pico-8 play session: no input (idle)

[t = 2 s] idle ~2s (no d-pad/buttons)
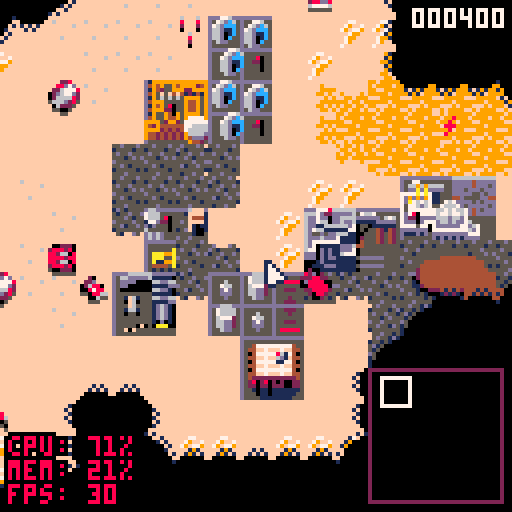
[t = 4 s] idle ~4s (no d-pad/buttons)
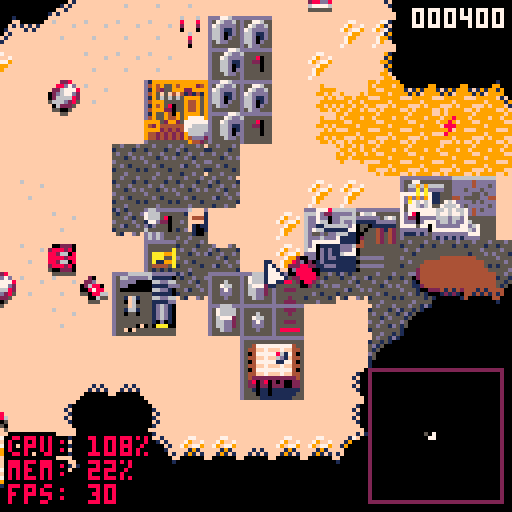
[t = 6 s] idle ~6s (no d-pad/buttons)
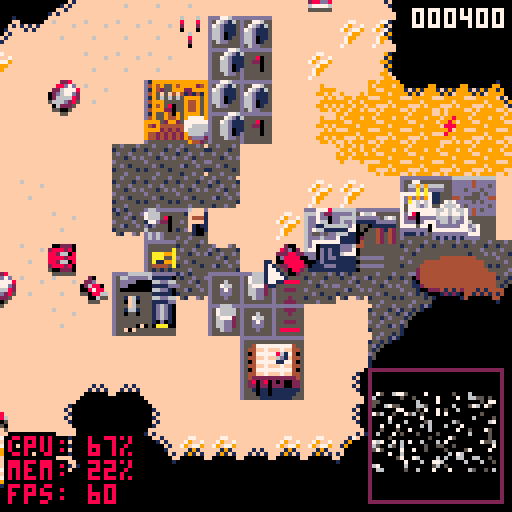
[t = 8 s] idle ~8s (no d-pad/buttons)
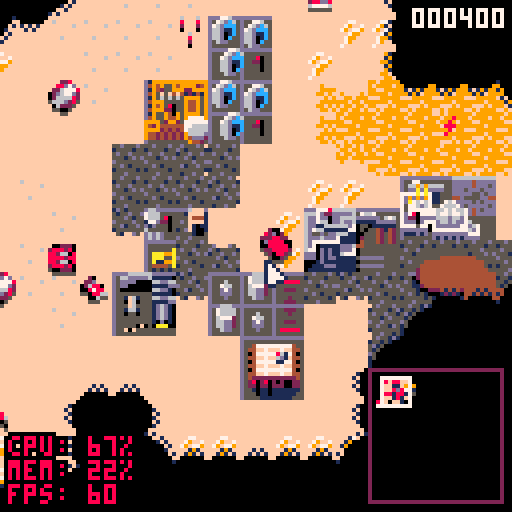

pico-8 cartridge
version 18
__lua__
-- undune ii
-- by paul nicholas
a=true
b=false
c=3
d=8
e=2
f={0,0}
f[1]+=shr(400,16)
g=1
i=12
j=1
k=1
f[2]+=shr(1000,16)
l,m=0,0
n,o=0,0
p,q=0,0
r=nil
s=0
u=false
v=u
x=false
y=0
z={}
ba=0
count=0
bb={}
bc={}
bd={}
be={}
bf={}
bg=0
bh={}
bh.factory_click=function(self)
bi=1
bj=self.bk.bl[1]
bm(6,89,"⬆️",function(self)
bn=mid(1,bn-1,#r.bl)
bj=r.bl[bn]
if(bn<bi) bi-=1
end,10)
bm(17,89,"⬇️",function(self)
bn=mid(1,bn+1,#r.bl)
bj=r.bl[bn]
if(bn>bi+2) bi=min(bi+1,#bo.bk.bl-2)
end,10)
bm(32,88,"build",function(self)
bo=nil
be={}
r.bp=bq
bq:func_onclick()
end)
bm(96,88,"close",function(self)
bo=nil
end)
bo=self
end
bh.init_windtrap=function(self)
self.br={
{11,12},
{11,12},
{11,12},
{11,12},
{11,13},
{11,1},
{11,1},
{11,1},
{11,1},
{11,13},
}
self.bs=1
end
bh.init_refinery=function(self)
self.br={11,10,9,9,9,9}
self.bs=1
end
bh.draw_refinery=function(self)
pal()
palt(0,false)
pal(11,self.bt)
pal(10,self.bt)
pal(9,self.bt)
if self.bu then
pal(self.br[self.bs],self.bv)
else
pal(11,self.bv)
self.bs=1
end
spr(self.obj_spr,self.bw,self.bx,self.w/8,self.h/8)
end
bh.draw_repair=function(self)
pal()
palt(0,false)
palt(11,true)
if(by()) pal(7,r.bz==2 and 11 or 8)
spr(self.obj_spr,self.bw,self.bx)
pal()
end
bh.repair_click=function(self)
ca(cb,2)
end
function ca(self,cc)
self.ce=0
self.cf=self.bz
if(self.cg>0 and self.cf>0) self.ch=not self.ch
self.bz=cc
end
ci=[[id|name|obj_spr|ico_spr|map_spr|type|w|h|trans_col|parent_id|req_id|req_level|req_faction|cost|power|arms|hitpoint|speed|range|fire_type|norotate|altframe|framecount|description|func_init|func_draw|func_update|func_onclick
]]..
[[1|cONSTRUCTION yARD|64|128||2|2|2|nil|nil|nil|1||100|0|0|400|||||||aLL STRUCTURES ARE BUILT BY THE CONSTRUCTION YARD.||||factory_click
2|lARGE cONCRETE sLAB|63|162||2|2|2|nil|1|1|4||20|0|0|0|||||||uSE CONCRETE TO MAKE A STURDY FOUNDATION FOR YOUR STRUCTURES.||||
3|sMALL cONCRETE sLAB|63|160||2|1|1|nil|1|1|1||5|0|0|0|||||||uSE CONCRETE TO MAKE A STURDY FOUNDATION FOR YOUR STRUCTURES.||||
4|dEFENSIVE wALL|79|164||2|1|1|nil|1|7|4||50|0|0|50|||||||tHE wALL IS USED FOR PASSIVE DEFENSE.||||
5|wINDTRAP|66|130||2|2|2|nil|1|1|1||300|-100|0|200||||||10|tHE WINDTRAP SUPPLIES POWER TO YOUR BASE. wITHOUT POWER YOUR STRUCTURES WILL DECAY.|init_windtrap|||
6|sPICE rEFINERY|68|132||2|3|2|nil|1|2|1||400|30|0|450||||||10|tHE rEFINERY CONVERTS SPICE INTO CREDITS.|init_refinery|draw_refinery||
7|rADAR oUTPOST|73|136||2|2|2|nil|1|2|2||400|30|0|500|||||||tHE oUTPOST PROVIDES RADAR AND AIDS CONTROL OF DISTANT VEHICLES.||||
8|sPICE sTORAGE sILO|71|134||2|2|2|nil|1|6|2||150|5|0|150|||||||tHE sPICE SILO IS USED TO STORE REFINED SPICE.||||
9|bARRACKS|75|168||2|2|2|nil|1|7|2||300|10|0|300|||||||tHE bARRACKS IS USED TO TRAIN YOUR lIGHT INFANTRY.||||factory_click
10|wor tROOPER fACILITY|77|138||2|2|2|nil|1|7|2||400|10|0|400|||||||wor IS USED TO TRAIN YOUR hEAVY INFANTRY.||||factory_click
11|lIGHT vEHICLE fACTORY|96|140||2|2|2|nil|1|6|2||400|20|0|350|||||||tHE lIGHT fACTORY PRODUCES LIGHT ATTACK VEHICLES.||||factory_click
12|hEAVY vEHICLE fACTORY|98|142||2|3|2|nil|1|6|3||600|20|0|200|||||||tHE hEAVY fACTORY PRODUCES HEAVY ATTACK VEHICLES.||||factory_click
13|hI-tECH fACTORY|101|166||2|3|2|nil|1|12|5||500|35|0|400|||||||tHE hI-tECH fACTORY PRODUCES FLYING VEHICLES.||||factory_click
14|rEPAIR fACILITY||||2|3|2|nil|1|12|5||700|20|0|200|||||||tHE rEPAIR fACILITY IS USED TO REPAIR YOUR VEHICLES.||||
15|cANNON tURRET|59|170||2|1|1|nil|1|7|5||125|10|0|200|||||||tHE cANNON tURRET IS USED FOR SHORT RANGE ACTIVE DEFENSE.||||
16|rOCKET tURRET|60|172||2|1|1|nil|1|7|6||250|20|0|200|||||||tHE rOCKET/cANNON TURRET IS USED FOR BOTH SHORT AND MEDIUM RANGE ACTIVE DEFENSE.||||
17|sTARPORT||||2|3|3|nil|1|6|6||500|50|0|500|||||||tHE sTARPORT IS USED TO ORDER AND RECEIVED SHIPMENTS FROM c.h.o.a.m.||||factory_click
18|hOUSE OF ix||||2|2|2|nil|1|12|5||500|40|0|400|||||||tHE ix rESEARCH fACILITY ADVANCES YOUR hOUSE'S TECHNOLOGY.||||
19|pALACE||||2|3|3|nil|1|17|8||999|80|0|1000|||||||tHIS IS YOUR pALACE.||||factory_click
]]..
[[20|lIGHT iNFANTRY (X3)|61|174||1|1|1|11|9|9|2|-3|60||4|50|0.05|2|1|1|62|10|iNFANTRY ARE LIGHTLY ARMOURED FOOTSOLDIERS, WITH LIMITED FIRING RANGE AND SPEED.||||
21|hEAVY tROOPERS (X3)|61|194||1|1|1|11|10|9|3|-1|100||8|110|0.1|3|1|1|62|10|tROOPERS ARE HEAVILY ARMOURED FOOTSOLDIERS, WITH IMPROVED FIRING RANGE AND SPEED.|||
22|tRIKE|54|204||1|1|1|11|11||2||150||8|100|0.6|3|1||||tHE tRIKE IS A LIGHTLY-ARMOURED, 3-WHEELED VEHICLE, WITH LIMITED FIRING RANGE, BUT RAPID SPEED.||||
23|qUAD|55|206||1|1|1|11|11||3||200||10|130|0.5|3|1||||tHE qUAD IS A LIGHTLY-ARMOURED, 4-WHEELED VEHICLE. sLOWER THAN THE tRIKE, BUT STRONGER ARMOUR AND FIREPOWER.||||
24|cOMBAT tANK|51|196||1|1|1|11|12|7|4||300||38|200|0.25|4|1||||tHE cOMBAT tANK IS A MEDIUM ARMOURED TANK, FIRES HIGH-EXPLOSIVE ROUNDS.||||
25|sIEGE tANK|50|198||1|1|1|11|12|7|6||600||45|300|0.2|5|1||||tHE mISSILE tANK IS A MEDIUM ARMOURED TANK, WHICH FIRES MISSILES. lONG-RANGE, BUT INACCURATE.||||
26|rOCKET lAUNCHER|53|202||1|1|1|11|12|7|5||450||112|100|0.3|9|2||||tHE sIEGE tANK IS A HEAVY ARMOURED TANK, WHICH HAS DUAL CANNONS, BUT IS SLOW.||||
27|hARVESTER|49|192||1|1|1|11|12||2||300||0|150|0.1|0|||||tHE hARVESTER SEPARATES SPICE FROM THE SAND & RETURNS RAW SPICE TO THE rEFINERY FOR PROCESSING.||||
28|cARRYALL||238||1|1|1|11|13|13|5||800||0|100|2|0|||||tHE cARRYALL IS A LIGHTLY ARMOURED AIRCRAFT WITH NO WEAPONS. mAINLY USED TO LIFT+TRANSPORT hARVESTERS.||||
29|oRNITHOPTER||||1|1|1|11|13|13|7|-3|600||75|5|1.5|5|2||||tHE oRNITHOPTER IS A LIGHTLY ARMOURED AIRCRAFT THAT FIRES ROCKETS. hIGHLY MANOUVERABLE + FASTED AIRCRAFT ON dUNE.||||
30|mcv||||1|2|1|11|12|7|4|99|900||0|150|0|0|||||tHE mcv (mOBILE cONSTRUCTION vEHICLE) SCOUT VEHICLE IS USED TO FIND AND DEPLOY NEW BASE LOCATIONS.||||
31|sONIC tANK||||1|1|1|11|12|7|7|1|600||90|110|0.3|8|11||||dEVELOPED BY THE aTREIDES, THIS ENHANCED TANK FIRES POWERFUL BLAST WAVES OF SONIC ENERGY.||||
32|fREMEN (X3)||||1|1|1|11|19||8|1|0||8|220|0.1|3|1||||tHE fREMEN ARE NATIVE TO dUNE. eLITE FIGHTERS, IN ALLIANCE WITH THE aTREIDES.||||
33|dEVASTATOR|52|200||1|1|1|11|12|13|8|3|800||60|400|0.1|7|1||||tHE dEVESTATOR IS A NUCLEAR-POWERED TANK, WHICH FIRES DUAL PLASMA CHARGES. mOST POWERFUL TANK ON dUNE, BUT POTENTIALLY UNSTABLE IN COMBAT.||||
34|dEATH hAND||||1|1|1|11|19||8|3|0||150|70|2.5|nil|20||||tHE dEATH hAND IS A SPECIAL hARKONNEN pALACE WEAPON. aN INACCURATE, BUT VERY DESTRUCTIVE BALLISTIC MISSILE.||||
35|rAIDER|54|204||1|1|1|11|11||2|2|150||8|80|0.75|3|1||||tHE oRDOS rAIDER IS SIMILAR TO THE STANDARD tRIKE, BUT WITH LESS ARMOUR IN FAVOUR OF SPEED.||||
36|dEVIATOR||||1|1|1|11|12|13|7|2|750||0|120|0.3|7|11||||tHE oRDOS dEVIATOR IS A STANDARD mISSILE tANK, WHICH FIRES UNIQUE NERVE GAS MISSILES THAT MAY TEMPORARILY CHANGE ENEMY LOYALTY.||||
37|sABOTEUR||||1|1|1|11|19||8|2|0||150|40|0.4|2|||||tHE sABOTEUR IS A SPECIAL MILITARY UNIT, TRAINED AT AN oRDOS pALACE. cAN DESTRY ALMOST ANY STRUCTURE OR VEHICLE.||||
]]..
[[38|sARDAUKAR||||1|1|1|11|nil|nil|4||0||5|110|0.1|1|||||tHE sARDULAR ARE THE eMPEROR'S ELITE TROOPS. WITH SUPERIOR FIREPOWER AND ARMOUR.||||
39|sANDWORM||||9|1|1|11|nil|nil|3||0||300|1000|0.35|0|30||||tHE sAND wORMS ARE INDIGEONOUS TO dUNE. aTTRACTED BY VIBRATIONS, ALMOST IMPOSSIBLE TO DESTROY, WILL CONSUME ANYTHING THAT MOVES.||||
80|rEPAIR|47|47||5|1|1|11|nil|nil|||||||||||||||draw_repair||repair_click]]
function _init()
printh("-- init -------------")
poke(0x5f2d,1)
cartdata("pn_picodune")
cj()
ck=cl(ci[80],109,-20,5,{},nil,bh.draw_repair,bh.repair_click)
cm=1
cn()
co=0
cursor={
bw=0,
bx=0,
w=8,
h=8,
spr=0,
cp=function(self)
return{
bw=self.bw+(not cq and l or 0)+2,
bx=self.bx+(not cq and m or 0)+1,
w=1,
h=1
}
end,
cr=function(self)
spr((r and(r.type==1)) and 1 or self.obj_spr,
self.bw,self.bx,self.w/8,self.h/8)
end
}
cs()
l=44
m=20
music(9)
end
function cs()
for ct=1,2 do
for cu=0,31 do
for cv=0,127 do
local cw=nil
local cx=mget(cv,cu)
local cy=fget(cx)
if ct==1 and cx==1 then
cz=cv*8
da=cu*8
cw=ci[1]
elseif ct==2
and cx!=16 then
for db in all(
ci) do
if(db.obj_spr!=nil and db.obj_spr==cx) cw=db break
end
end
if cw!=nil then
dc(cw,cv*8,cu*8)
if cw.type==1 then
mset(cv,cu,48)
end
end
end
end
end
end
function dc(cw,bw,bx,dd,de)
local df=cl(cw,bw,bx,cw.type,nil,bh[cw.func_init],bh[cw.func_draw],bh[cw.func_update],nil)
df.dg=cl(cw,109,0,3,df,nil,nil,bh[cw.func_onclick])
df.cg=dh and cw.hitpoint/2 or cw.hitpoint
df.bl={}
for db in all(ci) do
if(db.parent_id!=nil and db.parent_id==df.id)
and(db.req_faction==nil
or(db.req_faction>0 and db.req_faction==c)
or(db.req_faction<0 and-c!=db.req_faction))
then
local bp=cl(db,109,0,4,df,nil,nil,function(self)
if bo then
r=self
else
ca(self,1)
end
end)
add(df.bl,bp)
df.bp=df.bl[1]
end
end
df.dd=dd or(di(bw,bx,cz,da)<75 and 1 or 2)
if df.dd==1 then
df.dj=c
df.bv=d
df.bt=e
else
df.dj=g
df.bv=i
df.bt=j
df.dg.func_onclick=nil
end
if cw.type==2 then
df.dk=53
local dl=flr(bw/8)
local dm=flr(bx/8)
local dn=(cw.id==2 or cw.id==3)
for dp=0,cw.w-1 do
for dq=0,cw.h-1 do
dr(dl+dp,dm+dq,dn and 16 or 95)
end
end
if(not dn) add(bd,df)
if(df.id==7 and df.dd==1) x=true
if df.id==6 and df.bk==nil then
local ds,dt=du(df,(df.bw+32)/8,(df.bx+8)/8,dv)
local dw=dc(ci[27],ds*8,dt*8,nil,df)
end
end
if cw.type==1 then
df.dk=54
if(df.norotate!=1) df.dx=flr(rnd(8))*.125
if df.arms>0 then
df.dy=function(self)
self.dz=4
self.ea=self.bw+4
self.eb=self.bx+4
self.ec=self.ed.bw+self.ed.w/2
self.ee=self.ed.bx+self.ed.h/2
local ef=self.ec-self.ea
local eg=self.ee-self.eb
local eh=sqrt(ef*ef+eg*eg)
self.ei=(ef/eh)*2
self.ej=(eg/eh)*2
sfx(self.arms<100 and 60 or 58,3)
ek(self)
end
else
if(df.id==27) df.el=0 df.em=de printh("factory == "..tostr(de))
end
add(bb,df)
en(df)
end
ek(df)
return df
end
function cl(eo,bw,bx,ep,bk,func_init,func_draw,func_onclick)
local eq=(eo.w or 1)*8
local er=(eo.h or 1)*8
local es={
et=eo,
bw=bw,
bx=bx,
eu=1,
type=ep,
bk=bk,
func_onclick=func_onclick,
w=eq,
h=er,
ev=eo.obj_spr,
ew=eo.w or 1,
ex=eo.h or 1,
cg=0,
ey=0,
bz=0,
ez=0,
fa=0,
fb=0,
fc=1,
cp=function(self)
return{
bw=self.bw,
bx=self.bx,
w=(self.type>2 and self.type<5 and 16 or self.w)-1,
h=(self.type>2 and self.type<5 and 16 or self.h)-1
}
end,
cr=func_draw or function(self)
if self.type<=2
and(self.bw+self.w<l
or self.bw>l+127
or self.bx+self.h<m
or self.bx>m+127)
then
return
end
pal()
palt(0,false)
if(self.trans_col) palt(self.trans_col,true)
if(self.dj) pal(12,self.bv) pal(14,self.bt)
if self.br then
pal(self.br[self.bs][1],
self.br[self.bs][2])
end
if self.dx then
if not self.fd or self.fd>.025 then
fe(self.obj_spr%16*8,flr(self.obj_spr/16)*8,self.bw,self.bx+1,.25-self.dx,1,self.trans_col,5)
fe(self.obj_spr%16*8,flr(self.obj_spr/16)*8,self.bw,self.bx,.25-self.dx,1,self.trans_col,flr(self.fc)%2==0 and 7 or nil)
end
else
if self.type>2 and self.type<5 then
rectfill(self.bw-1,self.bx-1,self.bw+16,self.bx+19,0)
local ff=self.type==4 and self or self.bk
local fg=ff.et.hitpoint
local fh=self.bz==1 and 12 or(ff.cg<fg*.33 and 8 or ff.cg<fg*.66 and 10 or 11)
local fi=self.bz==1 and(15*ff.cg/100) or(15*ff.cg/fg)
if(ff.cg>0 and not bo) rectfill(self.bw,self.bx+17,self.bw+fi,self.bx+18,fh)
end
if self.type>2 then
spr(self.ico_spr,self.bw,self.bx,
self.type==5 and 1 or 2,
self.type==5 and 1 or 2)
else
spr(self.obj_spr,self.bw,self.bx,self.w/8,self.h/8)
end
end
if self.ea then
if(self.fire_type==1) then
circfill(self.ea,self.eb,0,rnd(2)<1 and 8 or 9)
else
fj(self.ea,self.eb,
0,0,0,.15,-.01,20,{7,7,10,9,8,2,13,6,7},rnd(2)<1 and 0xa5a5.8 or 0)
end
end
if self.type<=2 and self.cg<self.et.hitpoint*.33 then
if(rnd(10)<1) fj(self.bw+3.5,self.bx+3.5,1,.1,-.02,.1,-.01,40,{10,9,6,5},rnd(2)<1 and 0xa5a5.8 or 0)
end
self.fb=0
if(b) fk(self)
end,
fl=function(self)
self.fc=max(self.fc-.4,1)
if(self.type<=2 and self.cg<=0 and self.fd==nil) self.dz=5 self.fm=nil self.fd=(self.type==2 and 1 or .5) sfx(self.dk,3)
if self.fd then
self.fd-=.025
if self.fd<=0 then
if self.type==2 then
for dp=0,self.et.w-1 do
for dq=0,self.et.h-1 do
mset(self.bw/8+dp,self.bx/8+dq,15)
end
end
del(bd,self)
else
local fn,fo=flr(self.bw/8),flr(self.bx/8)
if(fo>31) fn+=64 fo-=32
if(fp(fn,fo)<9) mset(fn,fo,20)
del(bb,self)
end
if(r==self) r=nil
else
if(rnd(self.type==2 and 2 or 8)<1) fq(self.bw+rnd(self.w),self.bx+rnd(self.h))
end
end
if self.framecount!=nil then
self.ey+=1
if(self.ey>self.framecount) then
self.ey=0
if self.altframe
and self.dz==2 then
self.obj_spr=self.ev+(self.altframe-self.obj_spr)
end
if self.br then
self.bs+=1
if(self.bs>#self.br) self.bs=1
end
end
end
if self.ea then
self.ea+=self.ei
self.eb+=self.ej
if di(
self.ea,self.eb,
self.ec,self.ee)<2
then
fq(self.ea,self.eb,self.fire_type)
if di(
self.ea,self.eb,
self.ed.bw+self.ed.w/2,
self.ed.bx+self.ed.h/2)<4
then
self.ed.cg-=self.arms
self.ed.fb=self.fire_type
self.ed.fr=self
end
self.ea=nil
end
end
if self.bz>0
and not self.ch
and not self.fs then
if self.bz==1 and self.ez>self.cost then
self.fs=true
sfx(56)
if self.et.type==1 then
local ds,dt=du(self,(self.bk.bw+8)/8,(self.bk.bx+16)/8,dv)
dc(self.et,ds*8,dt*8,nil,self.bk)
ft(self)
end
elseif self.bz==2 and self.cg>self.et.hitpoint then
self.bz=0
else
self.ce+=1
self.cg=(self.bz==1 and(self.ez/self.cost)*100 or self.cg+.1)
if(self.ce>(self.bz==1 and 3 or 100) and fu(-1,self.bz==1 and self.bk or self)) self.ce=0 self.ez+=1
end
end
end,
fv=function(self,bw,bx)
self.bw=bw
self.bx=bx
end,
fw=function(self)
return flr(self.bw/8)..","..flr(self.bx/8)
end
}
for fx,fy in pairs(eo) do
if es[fx]==nil and fy!=""then
es[fx]=fy
end
end
if(func_init) func_init(es)
return es
end
function fu(fz,es)
if(ga(f[es.dd])+fz<0) return false
f[es.dd]+=sgn(fz)*shr(abs(fz),16)
if(es.dd==1) sfx(63)
return true
end
function fq(bw,bx,gb)
fj(bw,bx,2,
0,0,.1,0,gb==1 and 5 or 30,{5,7,10,8,9,2},rnd(2)<1 and 0xa5a5.8 or 0)
end
function ek(gc)
if(gc.dd!=1 and gc.dz!=4) return
local gd=gc.type==2 and 3 or 2
for dp=-gd,gd do
for dq=-gd,gd do
local ge=flr(gc.bw/8)+dp
local gf=flr(gc.bx/8)+dq
gg[ge][gf]=16
gh(ge,gf)
for eg=-1,1 do
for ef=-1,1 do
gh(ge+ef,gf+eg)
end
end
end
end
end
function _update60()
gi()
gj()
if(t()%1==0) gk()
if(t()%1==0 and t()%2==0) gl()
s+=1
end
function _draw()
gm()
gn()
if(a) go("cpu: "..flr(stat(1)*100).."%\nmem: "..(flr(stat(0)/2048*100)).."%\nfps: "..stat(7),2,109,8,0)
end
function cn()
gg={}
for ct=-2,66 do
gg[ct]={}
for gp=-2,66 do
gg[ct][gp]=0
end
end
end
function gq()
local gr=flr(l/8)
local gs=flr(m/8)
for dp=gr-1,gr+16 do
for dq=gs-1,gs+16 do
if gg[dp][dq]!=0 and gg[dp][dq]!=16 then
palt(11,true)
spr(gg[dp][dq]+31,dp*8,dq*8)
elseif gg[dp][dq]<16 then
rectfill(dp*8,dq*8,dp*8+7,dq*8+7,0)
end
end
end
end
function gh(bw,bx)
if(bw<0 or bw>#gg or bx<0 or bx>#gg) return
local gt=0
if gg[bw][bx]!=0 then
if(gg[bw][bx-1]>0) gt+=1
if(gg[bw-1][bx]>0) gt+=2
if(gg[bw+1][bx]>0) gt+=4
if(gg[bw][bx+1]>0) gt+=8
gg[bw][bx]=1+gt
end
end
function gl()
z={}
if u then
for ct=0,124,4 do
for gp=0,124,4 do
local cv=ct/2
local cu=gp/2
if(cu>=32) cv+=64 cu-=32
local gu=mget(cv,cu)
local gv=(gu*8)%128
local gw=(gu*8)/16
local fh=sget(gv+4,gw)
if(gg[ct/2][gp/2]==16) z[((ct/2)/2)..","..((gp/2)/2)]=fh!=11 and fh or 15
end
end
end
bg=0
for gx,gy in pairs(bd) do
local ge=flr(gy.bw/8)
local gf=flr(gy.bx/8)
if gy.dd==1 or(u and gg[ge][gf]==16) then
z[flr(gy.bw/2/8)..","..flr(gy.bx/2/8)]=gy.bv
end
if(gy.dd==1) bg-=gy.et.power
end
if u then
for gx,gz in pairs(bb) do
local ge=flr(gz.bw/8)
local gf=flr(gz.bx/8)
if gz.dd==1 or gg[ge][gf]==16 then
z[flr(gz.bw/2/8)..","..flr(gz.bx/2/8)]=gz.bv
end
end
end
u=(x and bg>0)
end
function gk()
bc={}
for fx,gz in pairs(bb) do
bc[flr(gz.bw/8)..","..flr(gz.bx/8)]=fx
end
end
function gi()
ha=stat(32)
hb=stat(33)
hc=stat(34)
hd=(hc>0 and he!=hc) or btnp(4)
hf=(hc>0) or btn(4)
hg=btnp(5)
for fx=0,1 do
if(btn(fx)) p+=fx*2-1
if(btn(fx+2)) q+=fx*2-1
end
n=mid(0,ha+p,127)
o=mid(0,hb+q,127)
cursor.bw=n
cursor.bx=o
if not bo then
if(n<4) l-=2
if(n>123) l+=2
if(o<4) m-=2
if(o>123) m+=2
l=mid(l,384)
m=mid(m,384)
for gx,gz in pairs(bb) do
if gz then
if gz.fm and costatus(gz.fm)!='dead'then
assert(coresume(gz.fm,gz))
else
gz.fm=nil
end
end
end
hh()
co+=1
end
hi()
he=hc
cb=r
bq=bj
end
function hj(bw,bx)
local fi=fp(bw,bx)
return fi>=2 and fi<=8
end
function en(gz,hk)
gz.dz=hk or 0
gz.fm=cocreate(function(self)
while true do
if(rnd(500)<1 and self.arms>0) du(self,flr(self.bw/8),flr(self.bx/8),hl,self.range)
if self.fb>0 and self.dz==0 then
hm(5,true)
if(ba==0 or stat(24)>5) ba=1 music(0)
if(self.arms>0) hn(self,self.fr)
end
if self.id==27 then
if self.dz==0 or self.dz==7 or self.dz==9 then
if self.el<=1500
and self.dz!=7 and self.dz!=9 then
local gv,gw
local ho,hp=flr(self.bw/8),flr(self.bx/8)
if hj(ho,hp) and not self.hq then
gv,gw=ho,hp
else
du(self,ho,hp,
function(gz,bw,bx)
if hj(bw,bx) and rnd(10)<1 then
gv,gw=bw,bx
return true
end
end,
10)
end
if gv and gw then
hr(gz,gv,gw)
if(hj(flr(gz.bw/8),flr(gz.bx/8))) gz.dz=6
end
elseif self.dz==9 then
if not self.em.hs then
self.em.bu=false
self.em.hs=true
while self.el>0 do
self.dz=8
self.dx=.25
self.bw=self.em.bw+16
self.bx=self.em.bx+4
self.el-=1
if(r==self) r=nil
if(flr(self.el)%4==0) fu(2,self)
yield()
end
self.el=0
self.em.hs=false
self.dz=0
end
end
elseif self.el>=1500
and self.dz!=7 then
self.dz=7
self.em.bu=true
hr(self,(self.em.bw+16)/8,self.em.bx/8)
self.dz=9
elseif self.dz==6 then
self.hq=false
local dx=gz.dx+.75+rnd(.2)-.1
local ht,hu=sin(dx)*5.5,-cos(dx)*5.5
if(rnd(5)<1) fj(gz.bw+ht+3.5,gz.bx+hu+3.5,1,.15,0,.1,-.01,25,{2,4,9,15},0xa5a5.8)
bf[gz:fw()]=(bf[gz:fw()] or 10000)-1
self.el=(self.el or 0)+.5
if bf[gz:fw()]<=0 then
local dl=flr(self.bw/8)
local dm=flr(self.bx/8)
for dq=-1,1 do
for dp=-1,1 do
fi=fp(dl+dp,dm+dq)
dr(dl+dp,dm+dq,
(dp==0 and dq==0) and 0 or((fi>1 and fi<8) and 8 or fi)
)
end
end
self.dz=0
end
if self.el%300==0 then
self.hq=true
self.dz=0
end
end
end
yield()
end
end)
end
function hn(gz,ed)
gz.dz=3
gz.ed=ed
gz.fm=cocreate(function(self)
while ed.cg>0 do
if di(gz.bw,gz.bx,ed.bw,ed.bx)>gz.range*5 then
hr(gz,flr(ed.bw/8),flr(ed.bx/8),gz.range*5)
end
if not gz.norotate then
local hv=atan2(gz.bw-ed.bw,gz.bx-ed.bx)
while(gz.dx!=hv) do
hw(gz,hv)
end
end
gz.fa-=1
if(gz.fa<=0 and not gz.ea) gz.dy(gz) gz.fa=gz.arms*2
yield()
end
hm(5,false)
ba=2
en(self)
end)
end
function du(gz,bw,bx,hx,hy)
for di=1,hy or 64 do
for dp=bw-di,bw+di do
for dq=bx-di,bx+di do
if((dp==bw-di or dp==bw+di or dq==bx-di or dq==bx+di) and(hx(gz,dp,dq))) return dp,dq
end
end
yield()
end
end
function fp(cv,cu)
if(cu>31) cv+=64 cu-=32
return mget(cv,cu)
end
function dr(cv,cu,hz)
if(cu>31) cv+=64 cu-=32
mset(cv,cu,hz)
end
function dv(gz,bw,bx)
return not fget(fp(bw,bx),0)
and bc[bw..","..bx]==nil
end
function hl(gz,bw,bx)
local ed=bb[bc[bw..","..bx]]
if(ed!=ia and ed.dd!=gz.dd and gg[bw][bx]==16) hn(gz,ed) return true
end
function hr(gz,bw,bx,ib)
::restart_move_unit::
gz.ic="init"
if not dv(nil,bw,bx) then
bw,bx=du(gz,bw,bx,dv)
end
gz.ho=bw
gz.hp=bx
gz.ie=gz.dz
gz.dz=1
gz.ic=ig(
{bw=flr(gz.bw/8),bx=flr(gz.bx/8)},
{bw=gz.ho,bx=gz.hp},
ih,
ii,
ij,
function(ik) return shl(ik.bx,8)+ik.bw end,
nil)
gz.ie=gz.dz
gz.dz=2
gz.dz=2
if gz.ic!=nil then
for ct=#gz.ic-1,1,-1 do
local ik=gz.ic[ct]
if not gz.norotate then
local ef=gz.bw-(ik.bw*8)
local eg=gz.bx-(ik.bx*8)
local hv=atan2(ef,eg)
while(gz.dx!=hv) do
hw(gz,hv)
end
end
if(not dv(nil,ik.bw,ik.bx)) goto restart_move_unit
local il=gz.speed or .5
local im=sqrt((ik.bw*8-gz.bw)^2+(ik.bx*8-gz.bx)^2)
local io=il*(ik.bw*8-gz.bw)/im
local ip=il*(ik.bx*8-gz.bx)/im
for ct=0,im/il-1 do
bc[ik.bw..","..ik.bx]=gz
gz.bw+=io
gz.bx+=ip
yield()
end
gz.bw,gz.bx=ik.bw*8,ik.bx*8
bc[ik.bw..","..ik.bx]=gz
ek(gz)
if(di(gz.bw,gz.bx,gz.ho*8,gz.hp*8)<=(ib or 0)) break
end
end
gz.dz=0
end
function gj()
if(t()%2==0) then
local iq=bb[flr(rnd(#bb))+1]
if iq.dd==2 and iq.arms>0 then
local ir=(rnd(2)<1) and bb[flr(rnd(#bb))+1] or bd[flr(rnd(#bd))+1]
if ir and ir.dd==1 then
printh(">>> attack!")
hn(iq,ir)
end
end
end
end
function gm()
cls"15"
camera(l,m)
palt()
pal()
palt(0,false)
palt(11,true)
map(0,0,0,0,64,32)
map(64,0,0,256,64,32)
for gx,gy in pairs(bd) do
if not bo then
gy:fl()
if(gy.bp) gy.bp:fl()
end
gy:cr()
if(gy==r) then
rect(r.bw,r.bx,
r.bw+r.w-1,r.bx+r.h-1,
7)
end
end
palt(11,true)
for gx,gz in pairs(bb) do
if(not bo) gz:fl()
gz:cr()
if(gz==r) then
palt(11,true)
spr(17,r.bw,r.bx)
end
end
is()
gq()
end
function it()
local gd=31
local bw,bx=93,93
rectfill(bw-1,bx-1,bw+gd+1,bx+gd+1,e)
rectfill(bw,bx,bw+gd,bx+gd,0)
if u!=v then
y=u and 1 or 59
iu=u and 1 or-1
sfx(55)
gl()
end
v=u
if y>0 and y<60 then
y+=iu
clip(
max(bw+(gd/2)-y,bw),
max(bx+(gd/2)-(y>20 and y-20 or 0),bx),
min(y*2,gd),
min((y>20 and y-20 or 1)*2,gd))
for ct=1,300 do
pset(bw+rnd(gd),bx+rnd(gd),5+rnd(3))
end
clip()
return
end
for dp=0,gd do
for dq=0,gd do
if(z[dp..","..dq]) pset(bw+dp,bx+dq,z[dp..","..dq])
end
end
local ht=bw+l/16
local hu=bx+m/16
rect(ht,hu,ht+7,hu+7,7)
end
function gn()
camera(0,0)
pal()
palt(0,false)
if r and r.dg then
r.dg:fv(109,20)
r.dg:cr()
if r.bp and r.dd==1 then
r.bp:fv(109,44)
r.bp:cr()
end
if r.cg<r.et.hitpoint
and r.dd==1
and r.type==2 then
ck:fv(117,28)
ck:cr()
end
end
iv=ga(f[1])
go(sub("000000",#iv+1)..iv,103,2,7)
if r
and r.bp
and r.bp.et.type==2
and r.bp.cg>=100 then
local iw=flr((cursor.bw+l)/8)
local ix=flr((cursor.bx+m)/8)
local iy=iw*8-l
local iz=ix*8-m
ja=false
jb=false
dh=false
local w=r.bp.et.w
local h=r.bp.et.h
for dp=-1,w do
for dq=-1,h do
if dp==-1 or dp==w or dq==-1 or dq==h then
if(fp(iw+dp,ix+dq)==16 or fp(iw+dp,ix+dq)>=63) ja=true
else
local fi=fp(iw+dp,ix+dq)
if(fi>=9 and fi<=15) dh=true
if(bc[iw+dp..","..ix+dq] or fi==0 or fi<8 or fi>16) jb=true
end
end
end
if(jb) ja=false
fillp("0b1110110110110111.1")
rectfill(iy,iz,
iy+r.bp.w,iz+r.bp.h,ja and 11 or 8)
fillp()
end
it()
if bo then
jc(121,73,e,d)
if r.bl then
rectfill(6,30,27,97,0)
for ct=1,#r.bl do
local jd=r.bl[ct]
if ct>=bi and ct<=bi+2 then
jd:fv(9,32+((ct-bi)*19))
jd:cr()
else
jd:fv(-16,16)
end
if(bj==jd) then
bn=ct
rect(jd.bw-2,jd.bx-2,
jd.bw+17,jd.bx+17,
7)
print(bj.name,30,31,7)
print("cOST:"..bj.cost,85,38,9)
je=0
local jf=jg(bj.description,23)
for gp in all(jf) do
print(gp,30,44+je,6)
je+=6
end
end
end
end
for gx,jh in pairs(be) do
jh:cr()
end
end
palt(11,true)
cursor:cr()
end
function jc(w,h,ji,jj)
fillp(0xA5A5.8)
rectfill(0,0,127,127,0)
fillp()
rectfill(64-w/2,64-h/2,64+w/2,64+h/2,ji)
rect(64-w/2+1,64-h/2+1,64+w/2-1,64+h/2-1,jj)
end
function bm(bw,bx,jk,func_onclick,eq)
local es={
bw=bw,
bx=bx,
w=eq or#jk*4+2,
h=8,
jk=jk,
cp=function(self)
return{
bw=self.bw,
bx=self.bx,
w=self.w,
h=self.h
}
end,
cr=function(self)
if(#jk>1) rectfill(self.bw,self.bx,self.bw+self.w,self.bx+self.h,7)
if(#jk>1) rectfill(self.bw+1,self.bx+1,self.bw+self.w-1,self.bx+self.h-1,self.jl and 12 or 6)
print(self.jk,self.bw+2,self.bx+2,(#jk>1) and 0 or(self.jl and 12 or 7))
if(b) fk(self)
end,
func_onclick=func_onclick
}
add(be,es)
end
function jg(jm,jn)
local jo={}
local jp=""
local jq=""
local jr=""
local js=function(jt)
if#jq+#jp>jt then
add(jo,jp)
jp=""
end
jp=jp..jq
jq=""
end
for ct=1,#jm do
jr=sub(jm,ct,ct)
jq=jq..jr
if jr==" "
or#jq>jn-1 then
js(jn)
elseif#jq>jn-1 then
jq=jq.."-"
js(jn)
elseif jr==";"then
jp=jp..sub(jq,1,#jq-1)
jq=""
js(0)
end
end
js(jn)
if jp!=""then
add(jo,jp)
end
return jo
end
function hi()
ju=false
if r then
cq=true
if(cb.cg and cb.cg<cb.et.hitpoint) jv(ck)
if(r.dg and not bo and not ju) jv(r.dg)
foreach(r.bl,jv)
foreach(be,jv)
cq=false
end
if not bo
and not ju then
foreach(bb,jv)
foreach(bd,jv)
end
if hf
and not bo
and n>89 and n<122
and o>90 and o<123 then
l=mid(0,(n-94)*16,400)
m=mid(0,(o-94)*16,400)
elseif hd then
if ju then
if(not bo and r.func_onclick and r.bk!=nil) r:func_onclick() r=cb return
if(bo and bj.jk and bj.func_onclick) bj:func_onclick()
if(r.dd==1 and r.type==1 and r!=cb) sfx(62)
if(r.dd==2 and cb and cb.type==1 and cb.dd==1) r.fc=10 hn(cb,r) r=nil
else
if r
and r.type==1
and r.dd==1
and(r.id!=27 or r.dz!=7) then
r.fm=cocreate(function(gz)
hr(gz,flr((l+n)/8),flr((m+o)/8))
en(gz)
end)
end
if r
and r.bp
and r.bp.cg>=100
and ja then
local dl=flr((cursor.bw+l)/8)
local dm=flr((cursor.bx+m)/8)
local cw=r.bp.et
dc(cw,dl*8,dm*8,1)
ft(r.bp)
sfx(61)
end
if(not bo) r=nil
end
end
end
function ft(es)
es.cg=0
es.bz=0
es.ez=0
es.fs=false
end
function jv(es)
es.jl=jw(cursor,es)
if hd and es.jl then
if bo then
bj=es
else
local dl=flr((cursor.bw+l)/8)
local dm=flr((cursor.bx+m)/8)
if(es.type<=2 and gg[dl][dm]!=16) return
if(es.id==27 and es.dz==8) return
if es.id==6 and r and r.id==27 and r.dd==1 then
r.dz=7
r.em=es
r.em.bu=true
r.fm=cocreate(function(gz)
hr(gz,(es.bw+16)/8,dm)
en(gz,9)
end)
return
else
r=es
end
end
ju=true
end
end
function jx(self,jy)
if(jy==self.jz) return
local hv=self.ka[jy]
self.kb=hv.co
self.jz=jy
self.kc=1
end
function kd(self)
self.kb-=1
if self.kb<=0 then
self.kc+=1
local hv=self.ka[self.jz]
self.kb=hv.co
if self.kc>#hv.ke then
self.kc=1
end
self.obj_spr=hv.ke[self.kc]
end
end
function hm(kf,kg)
local kh=0x3100
local ki=1
kf*=4
local fi=peek(kh+kf+ki)
if((band(fi,128)>0)!=kg) fi=bxor(fi,128)
poke(kh+kf+ki,fi)
end
function go(kj,kk,
kl,fh,
km)
for dp=-1,1 do
for dq=-1,1 do
print(kj,kk+dp,kl+dq,km)
end
end
print(kj,kk,kl,fh)
end
function jw(kn,ko)
local kp=kn:cp()
local kq=ko:cp()
if kp.bw<kq.bw+kq.w and
kp.bw+kp.w>kq.bw and
kp.bx<kq.bx+kq.h and
kp.bx+kp.h>kq.bx
then
return true
else
return false
end
end
function fk(es)
local kr=es:cp()
rect(kr.bw,kr.bx,kr.bw+kr.w,kr.bx+kr.h,es.jl and 11 or 8)
end
function by()
return flr(t())%2==0
end
function cj()
ks=kt(ci,"|","\n")
ku={}
for ct=2,#ks-1 do
kv={}
for kw=1,#ks[ct] do
local fi=ks[ct][kw]
if(kw!=2 and kw<24) fi=tonum(fi)
kv[ks[1][kw]]=fi
end
ku[tonum(ks[ct][1])]=kv
end
ci=ku
end
function ga(fi)
local kx=""
local fy=abs(fi)
repeat
kx=(fy%0x0.000a/0x.0001)..kx
fy/=10
until fy==0
if(fi<0) kx="-"..kx
return kx
end
function kt(kj,eh,ky)
local hv={}
local kz=0
local kx=''
local la=''
if ky~=nil then kj=kt(kj,ky) end
while#kj>0 do
if type(kj)=='table'then
kx=kj[1]
add(hv,kt(kx,eh))
del(kj,kx)
else
kx=sub(kj,1,1)
kj=sub(kj,2)
if kx==eh then
add(hv,la)
la=''
else
la=la..kx
end
end
end
add(hv,la)
return hv
end
local lb=0
function fe(gv,gw,bw,bx,hv,w,lc,ld)
local le,lf=cos(hv),sin(hv)
local lg,lh,kh,li
local lj,lk=le,lf
local gt=shl(0xfff8,(w-1))
w*=4
le*=w-0.5
lf*=w-0.5
local ll,lm=lf-le+w,-le-lf+w
w=2*w-1
for ln=0,w do
lg,lh=ll,lm
for lo=0,w do
if band(bor(lg,lh),gt)==0 then
local kz=sget(gv+lg,gw+lh)
if(kz!=lc) pset(bw+ln,bx+lo,ld or kz)
end
lg-=lk
lh+=lj
end
ll+=lj
lm+=lk
end
end
function di(lp,lq,lr,lt)
return abs(sqrt(((lp-lr)/1000)^2+((lq-lt)/1000)^2)*1000)
end
lu=3.14159
lv=.5*(lu/180)
function hw(gz,lw)
fz=lw-gz.dx
if fz>0.5 then
fz-=1
elseif fz<-0.5 then
fz+=1
end
if fz>lv then
gz.dx+=lv
elseif fz<-lv then
gz.dx-=lv
else
gz.dx=lw
end
if(gz.dx>lu) gz.dx-=2*lu
if(gz.dx<-lu) gz.dx+=2*lu
yield()
end
function ii(lx,ik,ly)
local lz=fget(fp(ik.bw,ik.bx),1) and 4 or 1
if(lx.bw!=ik.bw and lx.bx!=ik.bx) return lz+1
return lz
end
function ij(ik,ly)
local ma={}
for dp=-1,1 do
for dq=-1,1 do
if(dp!=0 or dq!=0) mb(ik.bw+dp,ik.bx+dq,ma)
end
end return ma
end
function mb(mc,md,me)
if(
not fget(fp(mc,md),0)
and bc[mc..","..md]==nil
and mc>=0
and md>=0
and mc<=63
and md<=63
)
then
add(me,{bw=mc,bx=md})
end
end
function ih(hv,mf)
return abs(hv.bw-mf.bw)+abs(hv.bx-mf.bx)
end
function ig
(mg,
mh,
mi,
mj,
ma,
mk,
ly)
local ml,
mm={
mn=mg,
mo=0,
mp=mi(mg,mh,ly)
},{}
mm[mk(mg,ly)]=ml
local mq,mr,ms,mt={ml},1,mk(mh,ly),32767.99
local count=0
while mr>0 do
local cost,mu=mt
for ct=1,mr do
local mv=mq[ct].mo+mq[ct].mp
if(mv<=cost) mu,cost=ct,mv
end
ml=mq[mu]
mq[mu],ml.mw=mq[mr],true
mr-=1
local mx=ml.mn
if mk(mx,ly)==ms then
mx={mh}
while ml.my do
ml=mm[mk(ml.my,ly)]
add(mx,ml.mn)
end
return mx
end
for mz in all(ma(mx,ly)) do
local id=mk(mz,ly)
local na,nb=
mm[id],
ml.mo+mj(mx,mz,ly)
if not na then
na={
mn=mz,
mo=mt,
mp=mi(mz,mh,ly)
}
mr+=1
mq[mr],mm[id]=na,na
end
if not na.mw and na.mo>nb then
na.mo,na.my=nb,mx
end
end
count+=1
if count%4==0 then
yield()
if(count>3000 or stat(0)/2048>.8) printh(">> assume unreachable!") return nil
end
end
end
nc={}
function fj(bw,bx,dx,ef,eg,nd,ne,cg,nf,kf)
local mx={
bw=bw,bx=bx,dx=dx,ef=ef,eg=eg,nd=nd,
cg=0,ne=ne or 0.0625,
nf=nf or{7,6,5},kf=kf or 0,
ng=bx,nh=cg or 8
}
add(nc,mx)
end
function hh()
for fx,mx in pairs(nc) do
mx.eg+=mx.ne
mx.bw+=mx.ef
mx.bx+=mx.eg
mx.dx+=mx.nd
mx.cg+=1
if(mx.cg>=mx.nh) del(nc,mx)
end
end
function is()
for fx,mx in pairs(nc) do
local fh=flr((#mx.nf/mx.nh)*mx.cg)+1
if(mx.kf) fillp(mx.kf)
circfill(mx.bw,mx.bx,mx.dx,mx.nf[fh])
fillp()
end
end
__gfx__
bbbbbbbbbbb1bbbbffffffff99f99999ffffffffffffffff9f99f9f9ff9f9999ff9ffffff5d555d555d555d55d555d5fffffffff1d5155555d555d5fdddddddd
bb11bbbbbb171bbbffff9fff9f9999f9fff9fffffffffffff99f99f999f99899ffff9fff1555515d15555155d51555515dfffd5f5155d55dd5155551d5555555
bb171bbbb1bbb1bbffff999999ff99999999ffffffffffff9f99f99f9f9989f99ff9ff9f5d55d5515d55d555155d55d5d5155551555d5155155d55d5d5015515
bb1771bb17b1b71bfff99f9f99999f99f9f99ffff9ffff9f999f999999f88899ff999fff55515d5555515d5d55d51555155d55d5d5555d5555d51555d5105555
bb17771bb1bbb1bbfffff9f9fff999999f9fffffff99f999f9ffff9f99998f99ff999fffd55d5555d55555555555d55d55d5155555d155d55555d55dd5555111
bb177771bb171bbbffff999999999f999999ffff999f99f9fffffffffff89999f9f9fff955d551d555d515555d155d555555d55d155555555d155d55d1555101
bb17711bbbb1bbbbfff99f9f99fff9f9f9f99fff9f99f99fffffffff99999f99ff9fffff1555555515555515555555515d155d55f51ffd5f55555551d5555111
bbb11bbbbbbbbbbbffff99f9ff9f99999f99fffff99f99f9ffffffff99fff9f9ffff9ffff55d5515555d55555155d55f55555551ffffffff5155d55fd5515555
ddddddddb7bbbb7bffffffffbb888b8bfff9ffffffffffffffffffff55d555d555d555d555d555d555d2444444444444444444d555dd244444444444444442d5
d555555577bbbb77fff77fffb8899898ff66669ff888888ff6ffffff155551551555515515555155155244444444444444444455155024444444444444444055
d5555555bbbbbbbbff79ff7f8999998bf66dd66ff8a8888fffffff6f5d55d555555555555555d5555d24444444444444444444455d5104444444444444442155
d5555555bbbbbbbbf79f779f889aa988f6d55d6ff888888fffffffff555155555555555551555d5d55244444444444444444444d555112444444444444420d5d
d5555555bbbbbbbbfff799ffb89aa998f6d55d6ff888888fffffffffd55555555544444444455555d52444444444444444444445d55510022244444222201555
d5555555bbbbbbbbff799fff899aa98bf66dd66ff888888ffff6ffff55d55544444444444444455555244444444444444444442555d515100022222000015555
d555555577bbbb77ff79ffff88999988ff6666fff888888fffffffff155554444444444444444515155244444444444444444415155555151100000111155515
d5555555b7bbbb7bf7ffffffb88898bbf9ffffffffffffffffffffff555524444444444444444455555244444444444444444255555d555555111115555d5555
000000000bbbbbb000000000bbbbb1b1000000001b1bbbbb00000000bbbbbbbb0000000001bbbb1010000000bbbbbbb0000000010bbbbbbb00000000bbbbbbbb
001bb1000bbbbbb0bbb1b000bbb1bb000000bbbb00bb1bbb1b1b1b1bbbbbbbbb000000000bbbbbb0b0000000bbbbb1000000000b00bbbbbbb000000bbbbbbbbb
01bbbb100bbbbbb0bbbb1b00bb1b0000000b1bbb0001b1bbbbbbbbbbbbbbbbbb00b0b00001bbbb101b000000bbbb1b00000000b1001bbbbbb1b1b1bbbbbbbbbb
0bbbbbb00b1b1b10bbb1b000b1b0000000b1bbbb00000b1bbbbbbbbbbbbbbbbb0b1b1b000bbbbbb0bb000000bbbbb100000001bb00b1bbbbbb1b1bbb0000b000
0bbbbbb000b1b1b0bbbb1b00bb000000000b1bbb000001bbbbbbbbbbbbb1b1bb01b1b1b001bbbb10b1b00000bbbb1b0000000b1b001bbbbbbbbbbbbb07700077
01bbbb10000b0b00bbb1b0001b00000000b1bbbb000000b1bbbbbbbbbb1b1b1b0bbbbbb00bbbbbb0bb1b0000bbbbb1000001b1bb00b1bbbbbbbbbbbb00777770
001bb10000000000bbbb0000b0000000000b1bbb0000000b1b1b1b1bb000000b0bbbbbb001bbbb10bbb1bb00bbbbbb0000bb1bbb001bbbbbbbbbbbbb07700077
0000000000000000bbb0bbbb10000000000000000000000100000000000000000bbbbbb00bbbbbb0bbbbb1b1bbbbbbb01b1bbbbb0bbbbbbbbbbbbbbb0000b000
ffffffffbbeeeebbb0cddc0bbbbbbbbbbecccebbbbbbbbbbbbbbbbbbbbbbbbbbffffffffffffffffbbbbbbbbbbb76bbbbbb76bbbb6bbb6bbb6bbb6bbffffffff
ffffffffb0cccc0bbed77debb6cdc6bb0ccccc0bb6ccc6bbb0ece0bbb0eee0bbffffffffffffffffbbbbbbbbbbb76bbbbbb76bbbb8bbb8bbb8bbb8bbffffffff
ffffffffb0cccc0bbc6776cbb7d7d7bb0cecec0bbcdddcbbb0d6d0bbb0d6d0bbfd5ff5ffffffffffbbbbbbbbbbbddbbbb7b55b7bb2bbb2bbb2bbb2bbffffffff
ffffffffbeccccebbc6776cbb7d6d7bbec6c6cebbc6c6cbbbbc7cbbbbbc7cbbbf5dfffffffffffffbbbbbbbbbbd66dbbb651156bb0bbb0bb0b0b0b0bffffffff
ffffffffbeccccebbed66debb7c6c7bbee6e6eebbc7c7cbbbbcccbbbb0c7c0bbffff555fffffffff77bbb77bbbd66dbbbdd66ddbbbb6bbbbbbb6bbbbffffffff
ffffffffb0ecce0bbec66cebb7c0c7bbec0c0cebbc0c0cbbbb606bbbb0ccc0bbffff5d5fffffffffb7777711bbbddbbbb1b11b1bbbb8bbbbbbb8bbbbffffffff
ffffffffb0deed0bb0e66e0bb6eee6bb00ccc00bb6eee6bbbbb0bbbbbb6b6bbbffff555fffffffff7711177bbbbbbbbbbbbbbbbbbbb2bbbbbbb2bbbbffffffff
ffffffffbbeccebbbbb00bbbbbbbbbbbbbbbbbbbbbbbbbbbbbbbbbbbbbbbbbbbffffffffffffffffb11bbb11bbbbbbbbbbbbbbbbbbb0bbbbbb0b0bbbffffffff
d66dddddddd6fffdddd776ddddddddddddddddddddd666ddddddddddddd6666dddddddddddddddddddddddddddddddddddddddddd19999999999999977777777
76665555551ffff1d576db65d5577655d5555555d5766665d5555555d566777655555555d555555555555555d766777755555555d49495594999924976666665
76665c05555f4441d76dbbb5d576db65d5556555d5766665d5bbbbb5d767666d65555555d554777777777455d7ddfff755555555d19425599922999976666665
177dee055d5ffff1d66d11b5d76dbbb5d5576655d5677725d5555555d767666d65555555d544ff7fff7ff445d7777f7765555777d495f5f4f412141976666665
d1d55505555f1011d66d01b5d66d11b5d55d7d55d566dd25d55aaa55d766ddd665555555d504777778617405d4447ff7265557f6d19565656599995976666665
6555550515df1001d66d0b55d66d01b5d55ddd55d566dd25d5555555d676666625555555d544ff7ff6d1f445d4047777655777fdd49995555594495976666665
d6d6d55555551005d56dd555d66d0b55d555d555d556dd55d5559555d667ddd225666655d504777771177405d44444442657ffffd19495c05594495976666665
d6d6d555d55d5555d5555555d56dd555d5555555d5555555d5599955d66d11d2266c0765d544ff7fff7ff445d55544445557ff7fd4999ee05594495955555555
dddddddd55d555d5ddddd776ddddddddddd666ddddddddddddddddddd56d11d276ee06d6d504777777777405d76677775557ff7fd195594095999959dddddddd
d555555515555155d55576db65555555d5766665d5555555d5599955d55d11d5767606d6d544ff7fff7ff445d7ddfff755577777d495594495977779d5ddddd5
d555555a5d55d555d5576dbbb555c055d5766665d5556555d5559555d5555555766d0d66d542222222222245d7777f77655444449999529925777777d55ddd55
d5aaa99a55515d5dd5566d11b55ee055d5677725d5576655d5555555d555555567666662d52c02c020200225d4447ff7265c04c09429444444776666d555d555
d5aaa55ad5555555d5566d01b5555055d566dd25d55d7d55d55aaa55d5555555667dd722d5ee0ee022200225d404777765ee0ee09999242424766666d5551555
d5a1199a55d51555d5566d0bd5555055d566dd25d55ddd55d5555555d555555566d11d22d551011011111115d444444426550550944242424296666dd5511155
d544445a15555515d5556dd5d5555555d556dd55d555d555d5bbbbb5d555555556d11d25d555011011111155d555444455550550944242424294ddd2d5111115
d5151515555d5555d5555555d5555555d5555555d5555555d5555555d555555555d11d55d555511111111555d555222255555555d555555555594425d1111111
dddd666666ddddddddd777c666666dddddddddddddddddddddddd666666666660000000000000000000000000000000000000000000000000000000000000000
d566ddddd61111106667deeddddd657667555555d557755555555ddddd4ddddd0000000000000000000000000000000000000000000000000000000000000000
d5dddd000066dd666dd7dd0dd6666dddddd56765d566969666655ddddd4ddd5d0000000000000000000000000000000000000000000000000000000000000000
d5dd0000001111dd6dd7660dd6dd611111ddddd5d5ddadadddd55ddd5ddd5ddd0000000000000000000000000000000000000000000000000000000000000000
d50000000066dd106dd11666666d7055011111157777a7a711555ddddd55d5dd0000000000000000000000000000000000000000000000000000000000000000
d5555555551111106d76611111177050554214257d9d9d971155544d5555dd440000000000000000000000000000000000000000000000000000000000000000
d551f6155566dd666d55d5dd66611005554254257da76767115767dddd5d5ddd0000000000000000000000000000000000000000000000000000000000000000
d550f605551111dd6ddd6ddd711110255542542575776d675576667d5ddddd5d0000000000000000000000000000000000000000000000000000000000000000
d555f655551d6d106d777777711110455542542575777777766767667d4d5ddd0000000000000000000000000000000000000000000000000000000000000000
d5516615551d6d106d7011111ddd6445555555557d7c0777767767767d4ddddd0000000000000000000000000000000000000000000000000000000000000000
d5505505551d6d106770d1d11ddd7055555555557dee0dddd666d66d755555550000000000000000000000000000000000000000000000000000000000000000
d5555555551d6d10ddd0d1d116777055555555557ddd0d777d66d6dd765555550000000000000000000000000000000000000000000000000000000000000000
d55555555510d010ddd0d1dd111115dddddd5555777757707dddddd77d6755550000000000000000000000000000000000000000000000000000000000000000
d555550f050aaa000001d1111111105555555555ddddddd07777777776d755550000000000000000000000000000000000000000000000000000000000000000
d55f0f555555555500111ddd111115dddddd5555d111d1d5ddddddddd77755550000000000000000000000000000000000000000000000000000000000000000
d555555555555555011111111111105555555555d5555555d1d1d1d1dddd55550000000000000000000000000000000000000000000000000000000000000000
ccccccccccccc0cccccccccccccccccccccccccccccccccc9ff99f999f999999ccccccccccccccccccccccccccccccccccccccccc550cccc66cccccccccccccc
ccccccccccccc0ccccccccccccccccccc71dcccc1c0c1cc79999999999996666cccccccc7ccccccccccccccccccccccccccccc655cc0cccc6665c5cccccccccc
cccccccccccccdccccccc677ddcccccc5666ccccc101c7d7ff99f99ff96666ddccccccc7dc0cccccdddcccccccccccccccccc551cc50ccccdd76767cccc7cccc
ccccccccccccccdccccc67111dcccccc11116666dc0157d799999999dd766666cccc7ccc50ccccccdddddddccccccc66ccccc611cccfccccddddddd6ccd6dccc
9accc5acccccc55cccc6660dd1dccccc6d1d111166665757777666dd55777777ccc7d1cc5ccccc7cddddddddddcc6666dddd6c1c1ccc5c66dddd66ddd5d6dccc
575c544aaaccccccccd6650001dccc7776d76d1c1111111066dd666155766dddcc6666666dddc7dcddd7dddddddd666611dddddddddcc6dd66dd577ddcd6dccc
5d75144444aaaccc9dddd055d1d996666d1dd11cc56505556666661155766dddff61616160d0cc5cdd75ddf2dddddd6600111ddddddddd115d66d55ddccd577c
9511199994444ccc95ddd000011d5ddd6d1d6d1ccd7d0d6ddddd22115d766dddf666ddd66d55dc5fddd1df442df4dddd044fff44fffdd100d51dddddf0c77dd5
9001199999991515675dd055501d5ddd6d1d6d1ddd7d0d7ddddd2661dd766dddf666ddd66d55dffffd42d9442d94d76d54450ffff50555555d11117fdd7dddd5
50d019999999151501755000001d55556d1d4d9949945499dddd2261d5566ddd777777777776666d9944444444444994605060ff50606666d5117f11dd5d11d5
501015aaaaaaa44450155ddddddd66996d19999999666666dddd2261ddd55d6d777777766667777d49442424242449d46605066665066666dd7ff6f6fd5d00d5
4500545aa744444566666666666666669999999966776767dddd22655dddd565ffff7776666666dd4944242424244994666666d666666ddd662f5f5f5f266666
544454444444544466666666555555554999996777777776dddd2265555ddd654999466555555dddff22222222222255ddd666666dddd5666662222222666666
4554444544544454555555559999f99999446776677676985555555555777777994999966ddddd945555555555999955666666dd776666666666666666666667
54445544554545449f9999f9999999f9997777777767988755555555766666669449449499449949555999995555999966666655ddddd7775555566666667fff
455454554555544599fffffff9f99999477777667798897755555576666dddd6444444444444444499999999999555596666666666655ddd5556666667ffffff
ffffffffffffffffffffffffffffffffcccccccccccccccccccccccccccccccc9999999999999999ccccccccccccc60ccc06cccccccccccccccccccccccccccc
ffffffffffffffffffffffffffffffffcccccccccccccc77ccc7c7ccccc776cc9999999777799999cccc77cccccc515cc8115cccccc8787ccccccccccccccccc
ffffffffffffffffffffffffffffffffccccccccccc77766cc77c7cccccc6ccc99999772fff11447cc77577cccc51cccc00015cccc755567cccccccccccccccc
ffffffffffffffffffffffffffffffffcccccc7777766666c777677ccccc6ccc99955ff21111577fcc5775d60051ccccc808d15006d85866cccccccccccccccc
ff77777777ffffffff77757777ffffffccc7776666766666c77d677cccc76777977ff55555555447ccc5566dd106ccccc000d601dd6555ddccc5f7cccccccccc
ff766666666fffffff766657666fffff7776666666766666c77d6c7cc66677777ff2211757575444ccc7666666666cccc8086666666858dd9cc65c6f6ccccccc
ff7666666666ffffff5555565555ffff6676666666766666c77d6c7cccc77766ff22115353535554ccc0000000000ccccccc00000000001149cffcf80ccccccc
f766666666666ffff777777577777fff6676666666766666c7d66c7ccc777655ff77555555555555ccdd66d2d2d2d5ccccc5d2d2d2d66ddc44935c0f6cd0cccc
f7666666666666fff7666665766666ff6676666666766666c7c651cc777765007722115555555577ccdd66ddddddd5ccccc5ddddddd66ddc4443ff005c01cccc
f76666666666666ff76666665766666f6676666666766666fd87151fffffffff422215577755576fccddd66dd555d5ccccc5d555dd66dddc22450f605d0ffff9
f55555555555555ff55555555555555f6676666666766666f668777fffffffff4221557fff7776ff9ccdd665555555c999c555555566ddcc42444665501ff9ff
ffffffffffffffffffffffffffffffffdd76666666766666ffdddd6fff778787421557fffffffffd999dd6666666d5999995d6666666dd9944446f600244ff99
fffffffffffffffffffffffffffffffffffdddd666766666fffffffff7777e7e555554777fffff6d999dd6666666d5999995d6666666dd99244355f332494fff
fffffffffffffffffffffffffffffffffffffffddd766666ffffffff67777d88955554444777fff6999dd6677766d5999995d6677766dd9924335203504449f9
fffffffffffffffffffffffffffffffffffffffffffddd66ffffffff66776d22999554444444777f99ddd66dd566d5999995d665dd66ddd9446f2446f09999ff
ffffffffffffffffffffffffffffffffffffffffffffffddfffffffff666d222999995554444444799dd666dd5666d59995d6665dd666dd9443324430044499f
cccccccccccccccccccccccccccccccccccccccccccccccccccccccccccccccccccccccccccccccccccccccccccccccccccccccccccccccccccccccccccccccc
cccccccccccccccccccccccccccccccccccccccccccccccccccccccccccccccccccccccccccccccccccccccccccccccccccccccccccccccccccccccccccccccc
cccccccccccccccccccccccccccccccccccccccccccccccccccccccccccccccccccccccccccccccccccccccc7ccccccccccccccccccccccccccccccccccccccc
ccccccccccccccccccccccf7ccccccccccccccccccccccccccccccccccccccccccccccccccccccccccccccffc7cccccccccccccccccccccccccccccccccccccc
cccc7755555555ccccccc5f01cccccccccccccccccccccccccccccccccccccccccccccccccccccccccccfff54ccccccccccccccccccccccccccccc006ccccccc
ccc7675dd55dd5cccccc055ffccccccccccccc4ff75550cccccccccc7776660ccccc2888887660cccc4ff54cccccccccccccc7ffc455550cccc7f000005550cc
cc7666755566555ccccc0f7557ccccccccccc4ffff7fccccccccc4ffff75550cccc288888887ccccccc54cccccff5ccccccc44ffff4ccccc4fffffffff4ccccc
cd66d6755666655ccccc0f7fff7ccccccc54454444444f7ccc45444444444ccccc5225222222287ccc45555cc4ffffcccc50005444544ccc45005444455005cc
c5dd66655555555ccccc0ff000550cccc555fffffffff55cc54fffffffffff5cc55588888888855cc54fffffffffff5cc5000005ffff505c5016054ff501605c
916666d001110009cccc00df00cccccc950600000000065995040000000004599506000000000659950400000000045995000005999400095061052995061059
f90500000444000999999900ff999999995555555555559999555555555555999955555555555599995555555555559999500052222250599500522222500599
999999999999999f44999df9dff9f999f99999999999999f9999999999999999f99999999999999f9999999999999999f99999999999999f99999999999999ff
9f9ff9999f9999994444df449df999f9999999f999999999f99f99f99999f99f999999f999999999f99f99f99999f99f999999999f99999999999999f9999999
99999999999999f999945559455599999ff9999999fff999999999999ff999999ff9999999fff999999999999ff99999999fff9999999ff999fff9999999ff99
99999999ffff9999fff999999999999999999999999999ff999fff9999999f9999999999999999ff999fff9999999f99ff99999999999999f99999999999999f
9fffff99999999ff9999999f99999ff999fffff9999f99999f9999999999999999fffff9999f99999f999999999999999999f9999fffff99999f9999fffff999
eeeeeeeeeeeeeeeeffffffffffffffffeeeeeeeeeeeeeeeeffffffffffffffffeeeeeeeeeeeeeeeeffffffffffffffffeeeeeeeeeeeeeeeecccccccccccccccc
eeeeeeeeeeeeeeeeffffffffffffffffeeeeeeeeeeeeeeeeffffffffffffffffeeeeeeeeeeeeeeeeffffffffffffffffeeeeeeeeeeeeeeee6ccccccccccccccc
eeeeeeeeeeeeeeeeffffffffffffffffeeeeeeeeeeeeeeeeffffffffffffffffeeeeeeeeeeeeeeeeffffffffffffffffeeeeeeeeeeeeeeee76cccccccccccccc
eeeeeeeeeeeeeeeeffffffffffffffffeeeeeeeeeeeeeeeeffffffffffffffffeeeeeeeeeeeeeeeeffffffffffffffffeeeeeeeeeeeeeeee765cc77775cccccc
eeeeeeeeeeeeeeeeffffffffffffffffeeeeeeeeeeeeeeeeffffffffffffffffeeeeeeeeeeeeeeeeffffffffffffffffeeeeeeeeeeeeeeee7756777780777ccc
eeeeeeeeeeeeeeeeffffffffffffffffeeeeeeeeeeeeeeeeffffffffffffffffeeeeeeeeeeeeeeeeffffffffffffffffeeeeeeeeeeeeeeee765d656520dd777c
eeeeeeeeeeeeeeeeffffffffffffffffeeeeeeeeeeeeeeeeffffffffffffffffeeeeeeeeeeeeeeeeffffffffffffffffeeeeeeeeeeeeeeee775cdd5d1ccc775d
eeeeeeeeeeeeeeeeffffffffffffffffeeeeeeeeeeeeeeeeffffffffffffffffeeeeeeeeeeeeeeeeffffffffffffffffeeeeeeeeeeeeeeeeccc5ccc505ccd667
eeeeeeeeeeeeeeeeffffffffffffffffeeeeeeeeeeeeeeeeffffffffffffffffeeeeeeeeeeeeeeeeffffffffffffffffeeeeeeeeeeeeeeeecc5ccccdcdccdddc
eeeeeeeeeeeeeeeeffffffffffffffffeeeeeeeeeeeeeeeeffffffffffffffffeeeeeeeeeeeeeeeeffffffffffffffffeeeeeeeeeeeeeeeec5ccccccccccc5cc
eeeeeeeeeeeeeeeeffffffffffffffffeeeeeeeeeeeeeeeeffffffffffffffffeeeeeeeeeeeeeeeeffffffffffffffffeeeeeeeeeeeeeeee99dd999999999599
eeeeeeeeeeeeeeeeffffffffffffffffeeeeeeeeeeeeeeeeffffffffffffffffeeeeeeeeeeeeeeeeffffffffffffffffeeeeeeeeeeeeeeee9455d44444444549
eeeeeeeeeeeeeeeeffffffffffffffffeeeeeeeeeeeeeeeeffffffffffffffffeeeeeeeeeeeeeeeeffffffffffffffffeeeeeeeeeeeeeeee9444444449999999
eeeeeeeeeeeeeeeeffffffffffffffffeeeeeeeeeeeeeeeeffffffffffffffffeeeeeeeeeeeeeeeeffffffffffffffffeeeeeeeeeeeeeeee999999999999f999
eeeeeeeeeeeeeeeeffffffffffffffffeeeeeeeeeeeeeeeeffffffffffffffffeeeeeeeeeeeeeeeeffffffffffffffffeeeeeeeeeeeeeeee9999999999998999
eeeeeeeeeeeeeeeeffffffffffffffffeeeeeeeeeeeeeeeeffffffffffffffffeeeeeeeeeeeeeeeeffffffffffffffffeeeeeeeeeeeeeeee9999999999999999
__gff__
0000000000000000000202020202020000000200000000010101010101010101010101010000000000000101010000000001010101010101000000000000000001010101010102010101010101010100010101010101020101010101010101010101010101010101000000000000000001010101010101010000000000000000
0000000000000000000001010000000000000000000000000000010100000000000000000000000001010000000000000000000000000000010100000000000000000000000000000000000000000000000000000000000000000000000000000000000000000000000000000000000000000000000000000000000000000000
__map__
1515000000000000000000000000000000000000000000000000000000000000000000000000000000000000000012121212120000000000000000000000151516161600000000000000000000000000000000000000000000000000000000000000000000000000000000000000000000000000000000000000000000161616
1500000000000000000000000000000016000000000000000000000000000000000000000000000000121200000000121200000000000000000000000000001516030303030303030303030303030303030303030300000000000000000000000000000000000000000000000000000000000000000000000000000000000016
1212000000000000001616160000003300001200000008030300000000000000000000000000000000001212121212120000000000000000000003030300000016000000000000000000000000000000000000000000000000000000000000000000000000000000000000000000000000000000000000000000000000000016
12121200000000161616163d420a000012120000000203030303000000000000000000000000000000000000000012000000000000000000000303030303030000000000000000000000000000000000000000000000000000000000000000000000000000000000000000000000000000000000000000000000000000000000
1212121212120000161616000a0a001200020502030303030303000000000000000000000000000000000000000000000000030303030303030303030303030000000012121212000000000000000000120012000000000000000000000000000000000000000000000000000000000000000000000000000000000000000000
121212120000003216004d0a420a000205030303030303030600000000000000000000000000000000000000000000000000000003000000000303030303030000001212121212121200000000000000121212000000000000000000000000000000000000000000000000000000000000000000000000000000000000000000
121212160000000000000a0a0a0a000203030307030303060000000000120000000000000000030303030303030303030000000000000000000003030303030000121212121212000000000000001212121212000000000000000000000000000000000000000000000000000000000000000000000000000000000000000000
0000001200000000000a0a0e0a00000006030303030306000000121212000000000000000003030303171819030303030303000000000000000003030303030012120000000000000000000000121212121200000000000000000000000000000000000000000000000000000000000000000000000000000000000000000000
0012121200001600000a0a0a0e0000121200650a0a00000000001200000000000000000000030303171b1b1b190303030303000000000000000000030303030012000000000000000000000000121212120000000000000000000000000000000000000000000000000000000000000000000000000000000000000000000000
1212121212000016000d010a00001262090c0a0a0a0000000012120000000000000000000003031a1b1b1e1e1e1e03030303030000000000000000000303030000000000000000000012120000121212120000000000000000000000000000000000000000000000000000000000000000000000000000000000000000000000
121212121200163400000a0a0c00120a0a0a1718190a00000012000000000000000000000303031d1b1f0303030303030303030300000003030303030303000000000000000000000012121212121212000000000000000000000000000000000000000000000000000000000000000000000000000000000000000000000000
001212001232161637600a0d440a0e0a0d0a1d1e1b190000000000000000000000000000030303031a030303030303030300000000000000030303030303030000000000000000000000000000000000000000000000000000000000000000000000000000000000000000000000000000000000000000000000000000000000
0000000012000016000a0a000a0a0a00000917191b1c0000000000000000001200000003030303031d1f0303030000000000000000000000000000000003030000000000000000000000000000000000000000000000000000000000000000000000000000000000000000000000000000000000000000000000000000000000
00000012120000000000000000490a0000091d1e1e1f00000000000000000012000000030303030303030303030300000000000012000000000000000000030000000000000000000000000000000000000000000000000000000000000000000000000000000000000000000000000000000000000000000000000000000000
000000000000000000000000000d0a0000000d0d0d0000000000000000121212000003030303030303030303030303000000120012121212121200000000000000000000000000000000000000000000000000000000000000000000000000000000000000000000000000000000000000000000000000000000000000000000
0000003500360000000000000000000000000000000000001200001212120000000003030303030303030303030303030000120000000000000000000000000000000000000000000000000000000000000000000000000000121212121212120000000000000000000000000000000000000000000000000000000000000000
0000120012120000000000121200121212120000000000001212121200000000000003030000000000000000000303030000001200120000000000000000000000000000000000000000000000000000000000000000000012121212121212120000000000000000000000000000000000000000000000000000000000000000
0012120012120000000000121200121212121212000000000000000000000000000003000000000000000000000003030300000000120000000000000000000000000000000000000000000000000000000000000000001212121212121212120000000000000000000000000000000000000000000000000000000000000000
0000120000000000000000000000000000000000000000000000000012000000000000000012121212121200000000030300000000001212000000000000000000000000000000000000000000000000000000000000001212121200121212000000000000000000000000000000000000000000000000000000000000000000
1212000000000000000000000000000000000000000000000000000012121212000000000000001212121212120000000000000600000012121203000000060000000000000000000000000000000000000000001212121212120000000000000000000000000000000000000000000000000000000000000000000000000000
1212000000000000000000000000000303030000000000000000000000000012120000000000000000121212120000000000000000000000000003000000000000000000000000000000000000000000000000000000000000000000000000000000000000000000000000000000000000000000000000000000000000000000
0000000012120000000000121200000303030000000000000000000000000000120000000000000000000000120000000000000000000000000003000000000000000000000000000000000000000000000000000000000000000000000000000000000000000000000000000000000000000000000000000000000000000000
0000000012120000000000121200000000000000000000000000000000000012000000000000000000000000000000000000000003000000000303000000000000000000000000000000000000000000000000000000000000000000000000000000000000000000000000000000000000000000000000000000000000000000
00000000000000000000000044090c0000000000000000000000000000121212000000000000000000000000000000000000000003030303030300000000000000000000000000000000000000000000000000000000000000000000000000000000000000000000000000000000000000000000000000000000000000000000
000000001200000037000000000a0e0047000000000000000000000012120000000000000000000006060606060600000000000000030303000000000000000000000000000000000000000000000000000000000000000000000000000000000000000000000000000000000000000000000000000000000000000000000000
001212121200000000000c0c0c0a0a0a00000000000000000000000012000000030000000000000000000000000606000600060000000003030303000000000000000000000000000000000000000000000000000000000000000000000000000000000000000000000000000000000000000000000000000000000000000000
12120000360036000009171818190a0a0a490000000000000000000000000000030000000000000000000000000000000000000000030300000003000000000000000000000000000000000000000000000000000000000000000000000000000000000000000000000000000000000000000000000000000000000000000000
0000000000000000400a1d1b1b1b1818190a0000000000000000000000000000000000000000000000000000000000000000000000030303030300000000000000000000000000000000000000000000000000000000000000000000000000000000000000000000000000000000000000000000000000000000000000000000
00003500350000090a0a0a1d1e1b1b1b1c0a6200000000000002050700000000000000000000000000000000000000000000000000030603030600000000000000000000000000000000000000000000000000000000000000000000000000000000000000000000000000000000000000000000000000000000000000000000
16000000000000000d0a0a0a0a1a1b1b1f0a0a0a0a0000000002060600000000000000000000000000000000000000000000000000000000000000000000001600000000000000000000000000000000000000000000000000000000000000000000000000000000000000000000000000000000000000000000000000000000
1600000000000000000d0a4d0a1d1e1f0a0a0a0a0a0a0a000000000000000000000000000000000000000000000000000000000000000000000000000000001600000000000000000000000000000000000000000000000000000000000000000000000000000000000000000000000000000000000000000000000000000015
1616160000000000000000090a650a0a0a0a0a0a0a0a0a0a0000000000000000000000000000000000000000000000000000000000000000000000000016161600000000000000000000000000000000000000000000000000000000000000000000000000000000000000000000000000000000000000000000000000001515
